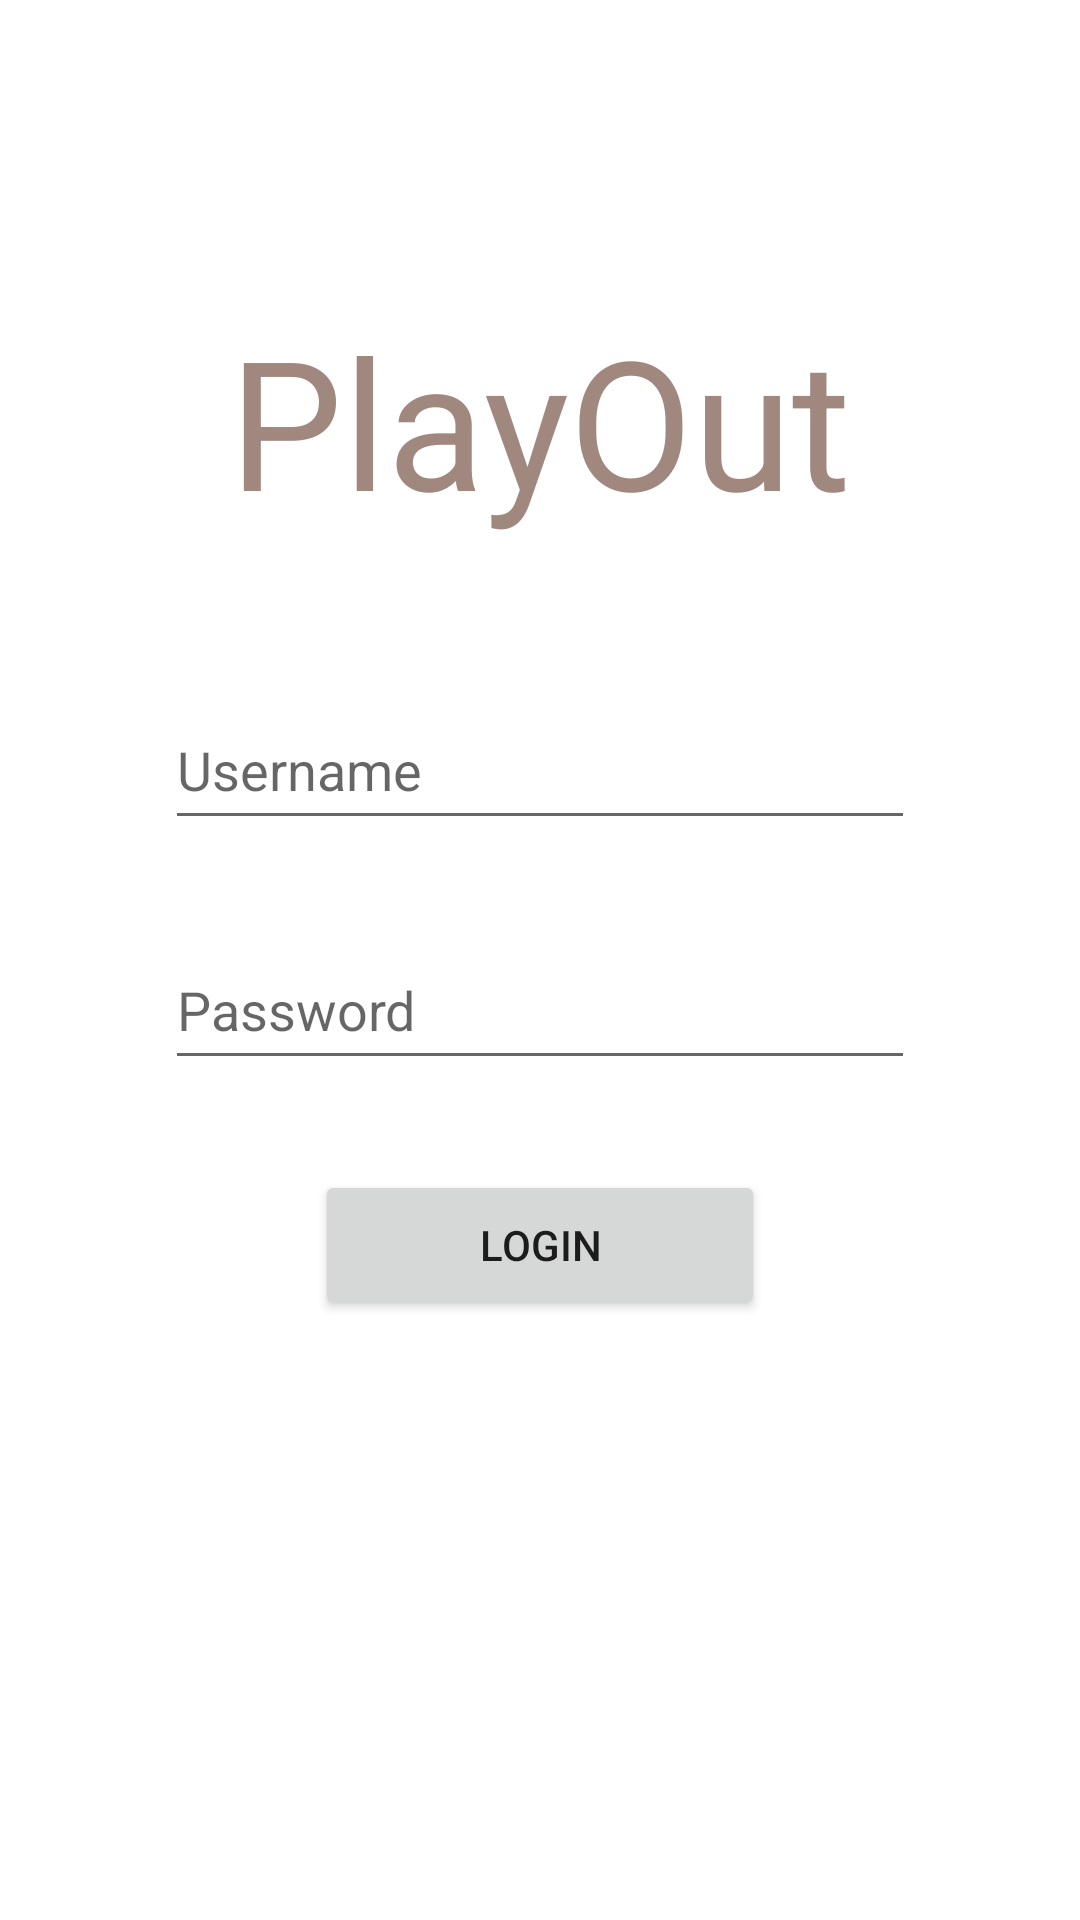

The Android layout XML behind this screen, and the referenced resources:
<!-- AndroidManifest.xml: application theme Theme.ClientApp -->
<!-- res/layout/login_activity.xml -->
<?xml version="1.0" encoding="utf-8"?>
<androidx.constraintlayout.widget.ConstraintLayout xmlns:android="http://schemas.android.com/apk/res/android"
    xmlns:app="http://schemas.android.com/apk/res-auto"
    xmlns:tools="http://schemas.android.com/tools"
    android:layout_width="match_parent"
    android:layout_height="match_parent">

    <TextView
        android:id="@+id/textView"
        android:layout_width="wrap_content"
        android:layout_height="wrap_content"
        android:layout_marginTop="100dp"
        android:text="@string/playout"
        android:textColor="#A1887F"
        android:textSize="60sp"
        app:layout_constraintEnd_toEndOf="parent"
        app:layout_constraintStart_toStartOf="parent"
        app:layout_constraintTop_toTopOf="parent" />

    <EditText
        android:id="@+id/etUsername"
        android:layout_width="250dp"
        android:layout_height="50dp"
        android:layout_marginTop="50dp"
        android:ems="10"
        android:hint="@string/username"
        android:inputType="textPersonName"
        app:layout_constraintEnd_toEndOf="parent"
        app:layout_constraintStart_toStartOf="parent"
        app:layout_constraintTop_toBottomOf="@+id/textView"
        tools:ignore="TextContrastCheck"
        android:importantForAutofill="no" />

    <EditText
        android:id="@+id/etPassword"
        android:layout_width="250dp"
        android:layout_height="50dp"
        android:layout_marginTop="30dp"
        android:ems="10"
        android:hint="@string/password"
        android:inputType="textPassword"
        app:layout_constraintEnd_toEndOf="parent"
        app:layout_constraintStart_toStartOf="parent"
        app:layout_constraintTop_toBottomOf="@+id/etUsername"
        tools:ignore="SpeakableTextPresentCheck,TextContrastCheck"
        android:importantForAutofill="no" />

    <Button
        android:id="@+id/RegisterButtonRegister"
        android:layout_width="150dp"
        android:layout_height="50dp"
        android:layout_marginTop="30dp"
        android:text="@string/login"
        app:layout_constraintEnd_toEndOf="parent"
        app:layout_constraintStart_toStartOf="parent"
        app:layout_constraintTop_toBottomOf="@+id/etPassword" />


</androidx.constraintlayout.widget.ConstraintLayout>
<!-- resources referenced by this layout -->
<resources>
  <string name="login">Login</string>
  <string name="password">Password</string>
  <string name="playout">PlayOut</string>
  <string name="username">Username</string>
  <style name="Theme.ClientApp" parent="Theme.MaterialComponents.DayNight.DarkActionBar">
          
          <item name="colorPrimary">@color/purple_500</item>
          <item name="colorPrimaryVariant">@color/purple_700</item>
          <item name="colorOnPrimary">@color/white</item>
          
          <item name="colorSecondary">@color/teal_200</item>
          <item name="colorSecondaryVariant">@color/teal_700</item>
          <item name="colorOnSecondary">@color/black</item>
          
          <item name="android:statusBarColor" tools:targetApi="l">?attr/colorPrimaryVariant</item>
          
      </style>
  <color name="purple_500">#FF6200EE</color>
  <color name="purple_700">#FF3700B3</color>
  <color name="white">#FFFFFFFF</color>
  <color name="teal_200">#FF03DAC5</color>
  <color name="teal_700">#FF018786</color>
  <color name="black">#FF000000</color>
</resources>
